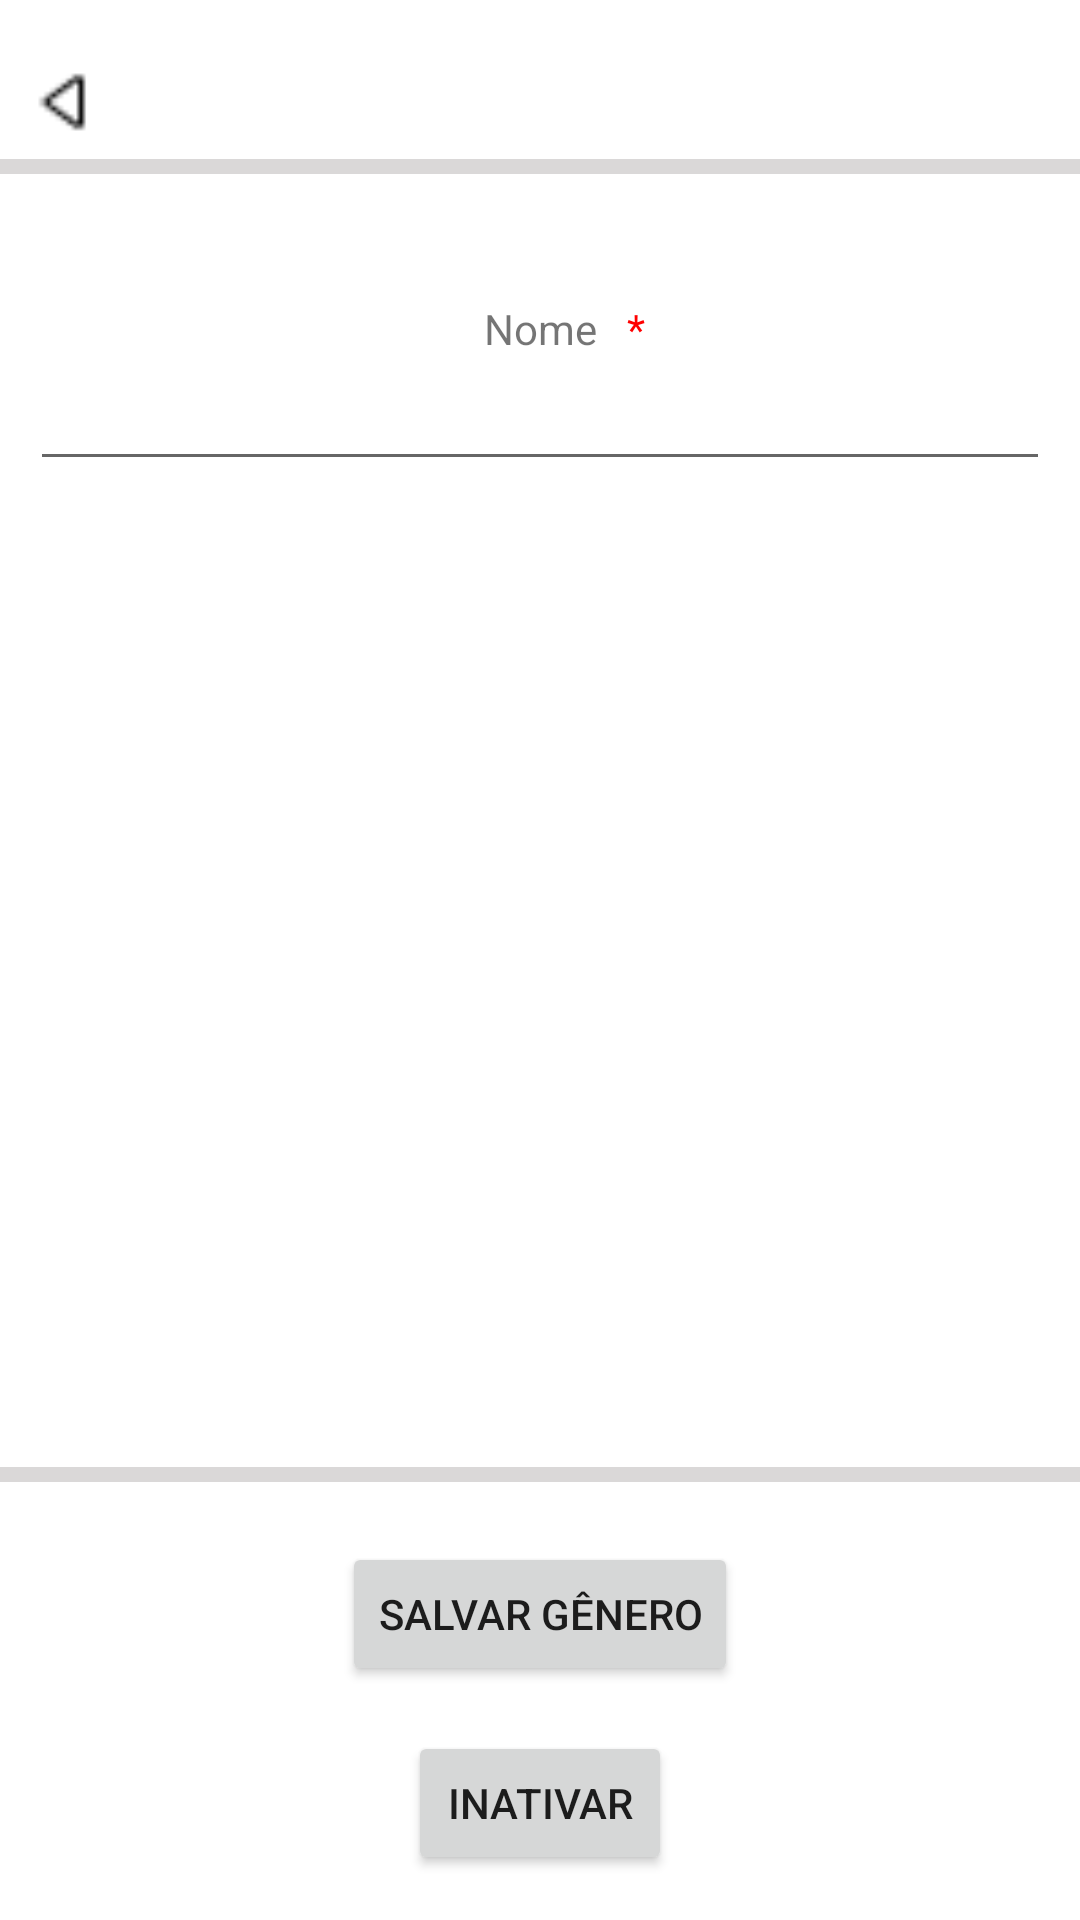

Reconstruct the res/layout file that produces this screen, plus the resources it refers to.
<!-- AndroidManifest.xml: application theme Theme.Guardapaginas -->
<!-- res/layout/activity_save_gender_view.xml -->
<?xml version="1.0" encoding="utf-8"?>
<androidx.constraintlayout.widget.ConstraintLayout xmlns:android="http://schemas.android.com/apk/res/android"
    xmlns:app="http://schemas.android.com/apk/res-auto"
    xmlns:tools="http://schemas.android.com/tools"
    android:layout_width="match_parent"
    android:layout_height="match_parent"
    tools:context=".SaveBookView">


    <LinearLayout
        android:id="@+id/topMenuOptions"
        android:layout_width="match_parent"
        android:layout_height="wrap_content"
        android:layout_marginTop="15dp"
        android:gravity="fill_horizontal"
        android:orientation="horizontal"
        android:padding="3dp"
        app:layout_constraintTop_toTopOf="parent">

        <androidx.constraintlayout.widget.ConstraintLayout
            android:layout_width="match_parent"
            android:layout_height="match_parent"
            android:layout_weight="1"
            android:paddingStart="5dp"
            android:paddingEnd="5dp">

            <ImageView
                android:id="@+id/goBackBtn"
                android:layout_width="29dp"
                android:layout_height="24dp"
                android:scaleType="fitXY"
                android:src="@drawable/arrow_left"
                app:layout_constraintBottom_toBottomOf="parent"
                app:layout_constraintStart_toStartOf="parent"
                app:layout_constraintTop_toTopOf="parent" />

            <ImageView
                android:id="@+id/helpBtn"
                android:layout_width="39dp"
                android:layout_height="32dp"
                android:src="@drawable/questioncircle"
                app:layout_constraintBottom_toBottomOf="parent"
                app:layout_constraintEnd_toEndOf="parent"
                app:layout_constraintTop_toTopOf="parent" />

        </androidx.constraintlayout.widget.ConstraintLayout>

    </LinearLayout>

    <LinearLayout
        android:id="@+id/border2"
        android:layout_width="match_parent"
        android:layout_height="5dp"
        android:background="#DAD8D8"
        android:orientation="horizontal"
        app:layout_constraintTop_toBottomOf="@+id/topMenuOptions"
        tools:layout_editor_absoluteX="5dp"></LinearLayout>

    <ScrollView
        android:id="@+id/scrollView3"
        android:layout_width="match_parent"
        android:layout_height="match_parent"
        android:layout_marginTop="60dp"
        android:layout_marginBottom="140dp"
        android:textAlignment="center"
        app:layout_constraintBottom_toBottomOf="@id/saveBookBorrowButton"
        app:layout_constraintTop_toBottomOf="@+id/topMenuOptions">

        <LinearLayout
            android:layout_width="match_parent"
            android:layout_height="wrap_content"
            android:orientation="vertical">

            <androidx.constraintlayout.widget.ConstraintLayout
                android:layout_width="match_parent"
                android:layout_height="wrap_content"
                android:padding="10dp">

                <TextView
                    android:id="@+id/genderId"
                    android:layout_width="wrap_content"
                    android:layout_height="wrap_content"
                    android:text="0"
                    android:visibility="invisible"
                    app:layout_constraintTop_toTopOf="parent"
                    tools:layout_editor_absoluteX="10dp" />

                <TextView
                    android:id="@+id/textView2"
                    android:layout_width="wrap_content"
                    android:layout_height="wrap_content"
                    android:layout_marginTop="30dp"
                    android:text="Nome"
                    app:layout_constraintEnd_toEndOf="parent"
                    app:layout_constraintStart_toStartOf="parent"
                    app:layout_constraintTop_toTopOf="parent" />

                <TextView
                    android:id="@+id/requiredMarker"
                    android:layout_width="wrap_content"
                    android:layout_height="wrap_content"
                    android:layout_marginStart="10dp"
                    android:text="*"
                    android:textColor="#FF0000"
                    app:layout_constraintStart_toEndOf="@+id/textView2"
                    app:layout_constraintTop_toTopOf="@+id/textView2" />

                <EditText
                    android:id="@+id/nameInput"
                    android:layout_width="match_parent"
                    android:layout_height="wrap_content"
                    android:ems="10"
                    android:inputType="textPersonName"
                    android:textAlignment="center"
                    app:layout_constraintEnd_toEndOf="parent"
                    app:layout_constraintStart_toStartOf="parent"
                    app:layout_constraintTop_toBottomOf="@+id/textView2" />

                <EditText
                    android:id="@+id/institutionInput"
                    android:layout_width="wrap_content"
                    android:layout_height="wrap_content"
                    android:ems="10"
                    android:inputType="textPersonName"
                    android:visibility="gone"
                    app:layout_constraintEnd_toEndOf="parent"
                    app:layout_constraintStart_toStartOf="parent"
                    tools:layout_editor_absoluteY="10dp" />

            </androidx.constraintlayout.widget.ConstraintLayout>

        </LinearLayout>
    </ScrollView>


    <LinearLayout
        android:id="@+id/border"
        android:layout_width="match_parent"
        android:layout_height="5dp"
        android:layout_marginBottom="20dp"
        android:background="#DAD8D8"
        android:orientation="horizontal"
        app:layout_constraintBottom_toTopOf="@+id/saveBookBorrowButton"></LinearLayout>

    <Button
        android:id="@+id/saveBookBorrowButton"
        android:layout_width="wrap_content"
        android:layout_height="wrap_content"
        android:layout_marginBottom="15dp"
        android:text="Salvar Gênero"
        app:layout_constraintBottom_toTopOf="@+id/inactiveBookBorrowBtn"
        app:layout_constraintEnd_toEndOf="parent"
        app:layout_constraintStart_toStartOf="parent" />

    <Button
        android:id="@+id/inactiveBookBorrowBtn"
        android:layout_width="wrap_content"
        android:layout_height="wrap_content"
        android:layout_marginBottom="15dp"
        android:text="Inativar"
        app:layout_constraintBottom_toBottomOf="parent"
        app:layout_constraintEnd_toEndOf="parent"
        app:layout_constraintStart_toStartOf="parent" />

</androidx.constraintlayout.widget.ConstraintLayout>
<!-- resources referenced by this layout -->
<resources>
  <!-- drawable arrow_left: png bitmap (drawable, 210 bytes) -->
  <style name="Theme.Guardapaginas" parent="Theme.MaterialComponents.DayNight.DarkActionBar">
          
          <item name="colorPrimary">@color/purple_500</item>
          <item name="colorPrimaryVariant">@color/purple_700</item>
          <item name="colorOnPrimary">@color/white</item>
          
          <item name="colorSecondary">@color/teal_200</item>
          <item name="colorSecondaryVariant">@color/teal_700</item>
          <item name="colorOnSecondary">@color/black</item>
          
          <item name="android:statusBarColor">?attr/colorPrimaryVariant</item>
          
      </style>
  <color name="purple_500">#FF6200EE</color>
  <color name="purple_700">#FF3700B3</color>
  <color name="white">#FFFFFFFF</color>
  <color name="teal_200">#FF03DAC5</color>
  <color name="teal_700">#FF018786</color>
  <color name="black">#FF000000</color>
</resources>
